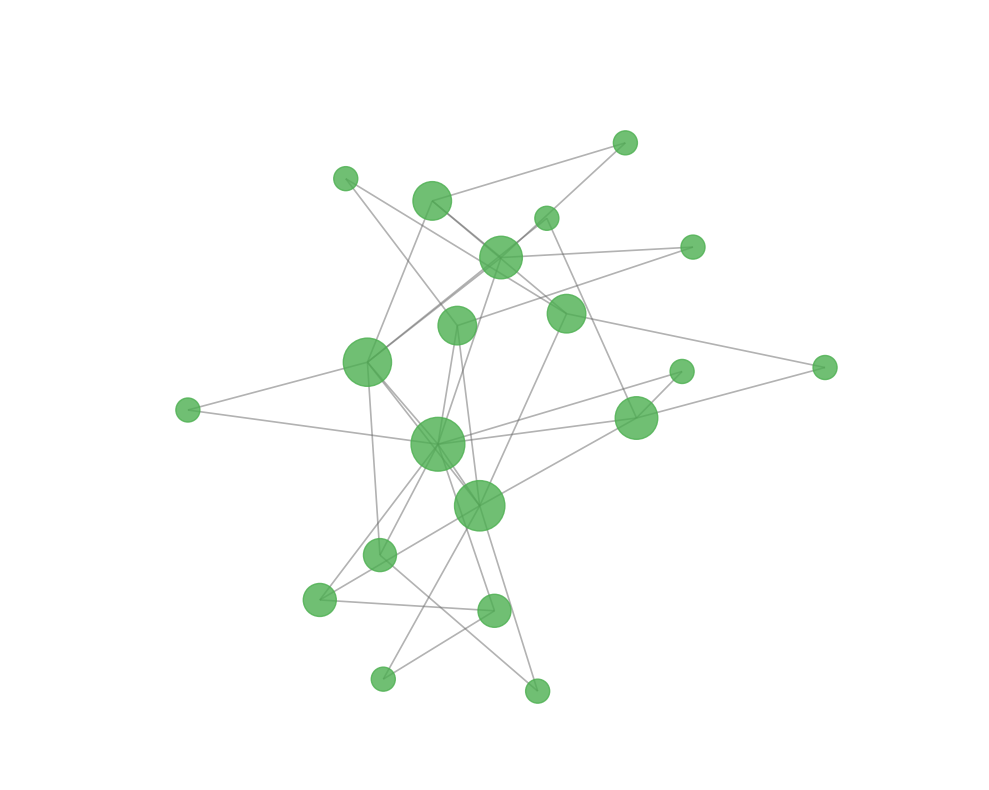
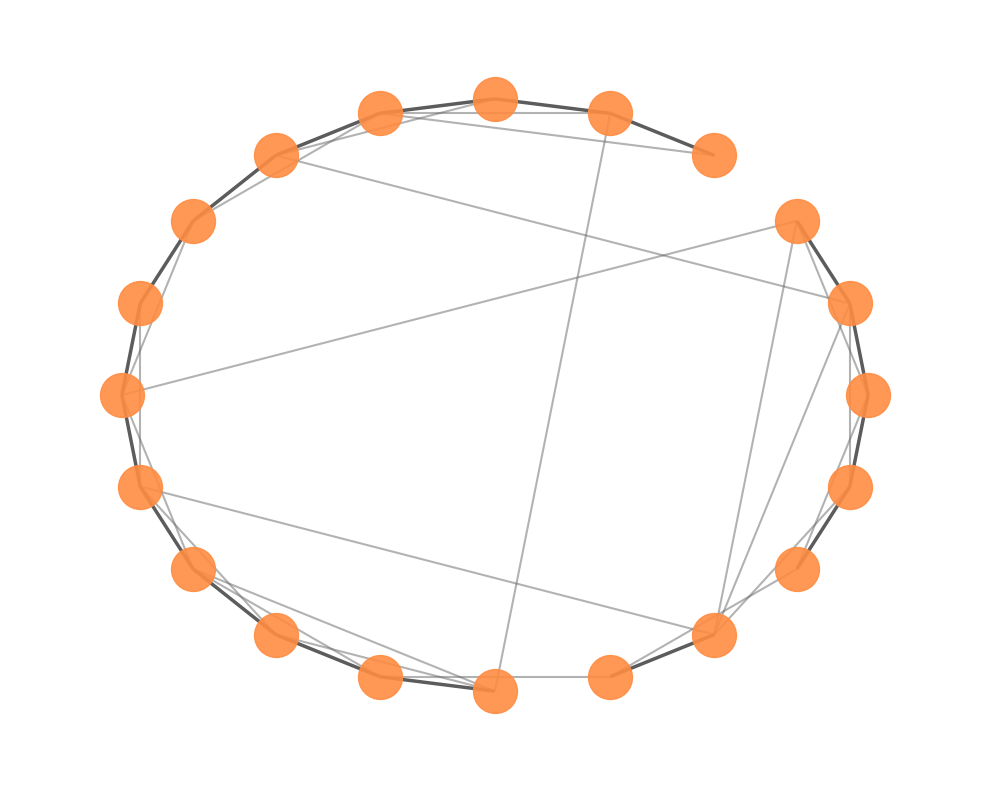
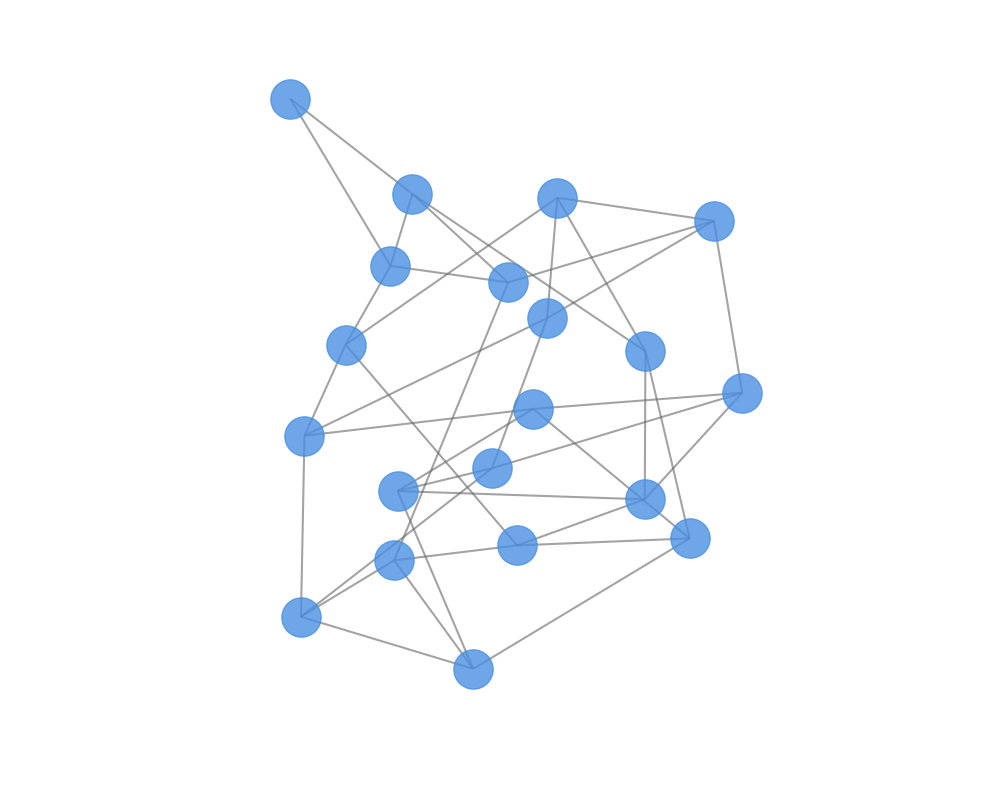

Reproduce these figures in Python, in order.
import matplotlib.pyplot as plt
import networkx as nx
import numpy as np
import random
from typing import Tuple


class NetworkAnalyzer:
    """Single responsibility: Calculate network metrics."""
    
    @staticmethod
    def calculate_metrics(graph: nx.Graph) -> dict:
        """Calculate key network metrics."""
        metrics = {}
        
        # Clustering coefficient
        metrics['clustering'] = nx.average_clustering(graph)
        
        # Average shortest path length
        if nx.is_connected(graph):
            metrics['avg_path'] = nx.average_shortest_path_length(graph)
        else:
            # For disconnected graphs, calculate for largest component
            largest_cc = max(nx.connected_components(graph), key=len)
            subgraph = graph.subgraph(largest_cc)
            metrics['avg_path'] = nx.average_shortest_path_length(subgraph)
        
        # Centrality measures
        centrality = nx.degree_centrality(graph)
        metrics['max_centrality'] = max(centrality.values())
        metrics['centrality_var'] = np.var(list(centrality.values()))
        
        return metrics
    
    @staticmethod
    def print_metrics(graph: nx.Graph, network_type: str = "Network"):
        """Print network metrics in a formatted way."""
        metrics = NetworkAnalyzer.calculate_metrics(graph)
        
        print(f"\n{network_type} Metrics:")
        print(f"Clustering: {metrics['clustering']:.3f}")
        print(f"Avg Path: {metrics['avg_path']:.2f}")
        print(f"Max Centrality: {metrics['max_centrality']:.3f}")
        print(f"Centrality Var: {metrics['centrality_var']:.3f}")


class NetworkVisualizer:
    """Single responsibility: Generate different network topologies."""
    
    def __init__(self, node_count: int = 20, target_degree: int = 4):
        self.node_count = node_count
        self.target_degree = target_degree
        self.graph = None
    
    def generate_degree_constrained_network(self) -> nx.Graph:
        """Generate a degree-constrained network."""
        self.graph = nx.Graph()
        nodes = list(range(self.node_count))
        self.graph.add_nodes_from(nodes)
        
        # Create degree-constrained connections
        for node in nodes:
            current_degree = self.graph.degree(node)
            connections_needed = self.target_degree - current_degree
            
            if connections_needed > 0:
                candidates = [n for n in nodes 
                            if n != node 
                            and not self.graph.has_edge(node, n)
                            and self.graph.degree(n) < self.target_degree]
                
                # Connect to random candidates
                np.random.shuffle(candidates)
                for candidate in candidates[:connections_needed]:
                    if self.graph.degree(candidate) < self.target_degree:
                        self.graph.add_edge(node, candidate)
        
        return self.graph
    
    def generate_small_world_network(self, rewiring_probability: float = 0.1) -> nx.Graph:
        """Generate small-world network using Watts-Strogatz algorithm."""
        if self.node_count < self.target_degree:
            raise ValueError("Node count must be >= target degree")
        
        # Start with regular ring lattice
        self.graph = self._create_regular_ring(self.node_count, self.target_degree)
        
        # Rewire edges with given probability
        self._rewire_edges(rewiring_probability)
        
        return self.graph
    
    def generate_scale_free_network(self, m_edges: int = 2) -> nx.Graph:
        """Generate scale-free network using Barabási-Albert preferential attachment."""
        if self.node_count < m_edges + 1:
            raise ValueError("Node count must be > m_edges")
        
        # Create initial complete graph with m_edges+1 nodes
        self.graph = nx.complete_graph(m_edges + 1)
        
        # Add remaining nodes using preferential attachment
        for new_node in range(m_edges + 1, self.node_count):
            # Calculate attachment probabilities based on current degrees
            degrees = dict(self.graph.degree())
            total_degree = sum(degrees.values())
            
            if total_degree == 0:
                # Fallback: random attachment
                targets = random.sample(list(self.graph.nodes()), m_edges)
            else:
                # Preferential attachment
                targets = []
                candidates = list(self.graph.nodes())
                
                for _ in range(m_edges):
                    if not candidates:
                        break
                    
                    # Calculate probabilities proportional to degree
                    candidate_degrees = [degrees[node] for node in candidates]
                    candidate_total = sum(candidate_degrees)
                    
                    if candidate_total == 0:
                        # All candidates have degree 0, use uniform random
                        target = random.choice(candidates)
                    else:
                        # Normalize probabilities to ensure they sum to 1
                        probs = [deg / candidate_total for deg in candidate_degrees]
                        target = np.random.choice(candidates, p=probs)
                    
                    targets.append(target)
                    candidates.remove(target)  # Avoid multiple edges to same node
            
            # Add new node and connect to targets
            self.graph.add_node(new_node)
            for target in targets:
                self.graph.add_edge(new_node, target)
        
        return self.graph
    
    def _create_regular_ring(self, n: int, k: int) -> nx.Graph:
        """Create regular ring lattice where each node connects to k nearest neighbors."""
        graph = nx.Graph()
        nodes = list(range(n))
        graph.add_nodes_from(nodes)
        
        # Connect each node to k/2 neighbors on each side
        for node in nodes:
            for j in range(1, k // 2 + 1):
                neighbor = (node + j) % n
                graph.add_edge(node, neighbor)
        
        return graph
    
    def _rewire_edges(self, probability: float):
        """Rewire edges with given probability to create small-world properties."""
        edges_to_rewire = list(self.graph.edges())
        nodes = list(self.graph.nodes())
        
        for u, v in edges_to_rewire:
            if np.random.random() < probability:
                # Remove original edge
                self.graph.remove_edge(u, v)
                
                # Find new target (avoid self-loops and existing edges)
                candidates = [n for n in nodes 
                            if n != u and not self.graph.has_edge(u, n)]
                
                if candidates:
                    new_target = np.random.choice(candidates)
                    self.graph.add_edge(u, new_target)
    
    def get_layout_positions(self, layout_type: str = "spring") -> dict:
        """Generate layout positions."""
        if layout_type == "circular":
            return nx.circular_layout(self.graph)
        else:
            return nx.spring_layout(self.graph, k=1, iterations=50, seed=42)


class NetworkRenderer:
    """Single responsibility: Render network visualization."""
    
    def __init__(self, figsize: Tuple[float, float] = (10, 8)):
        self.figsize = figsize
    
    def render(self, graph: nx.Graph, positions: dict, save_path: str = None, 
               network_type: str = "degree_constrained"):
        """Render the network with transparent background."""
        fig, ax = plt.subplots(figsize=self.figsize)
        
        # Configure transparent background
        fig.patch.set_alpha(0.0)
        ax.set_facecolor('none')
        
        if network_type == "small_world":
            self._render_small_world(graph, positions, ax)
        elif network_type == "scale_free":
            self._render_scale_free(graph, positions, ax)
        else:
            self._render_standard(graph, positions, ax)
        
        # Remove axes and margins
        ax.set_xlim(-1.3, 1.3)
        ax.set_ylim(-1.3, 1.3)
        ax.axis('off')
        plt.tight_layout()
        
        if save_path:
            plt.savefig(save_path, transparent=True, dpi=300, bbox_inches='tight')
        
        plt.show()
    
    def _render_standard(self, graph: nx.Graph, positions: dict, ax):
        """Render standard network (degree-constrained)."""
        node_size = 800
        node_color = '#4A90E2'  # Blue
        edge_color = '#666666'
        edge_width = 1.5
        
        nx.draw_networkx_nodes(graph, positions, 
                             node_size=node_size,
                             node_color=node_color,
                             alpha=0.8,
                             ax=ax)
        
        nx.draw_networkx_edges(graph, positions,
                             edge_color=edge_color,
                             width=edge_width,
                             alpha=0.6,
                             ax=ax)
    
    def _render_small_world(self, graph: nx.Graph, positions: dict, ax):
        """Render small-world network with ring structure and shortcuts."""
        # Identify regular ring edges vs shortcuts
        n = graph.number_of_nodes()
        nodes = list(graph.nodes())
        
        ring_edges = []
        shortcut_edges = []
        
        for u, v in graph.edges():
            # Check if edge is part of regular ring (adjacent nodes in circular layout)
            node_diff = abs(u - v)
            if node_diff == 1 or node_diff == n - 1:  # Adjacent or wrap-around edge
                ring_edges.append((u, v))
            else:
                shortcut_edges.append((u, v))
        
        # Draw nodes (orange/yellow like in image)
        nx.draw_networkx_nodes(graph, positions,
                             node_size=1000,
                             node_color='#FF8C42',  # Orange
                             alpha=0.9,
                             ax=ax)
        
        # Draw ring edges (thicker, darker)
        if ring_edges:
            nx.draw_networkx_edges(graph, positions,
                                 edgelist=ring_edges,
                                 edge_color='#333333',
                                 width=2.5,
                                 alpha=0.8,
                                 ax=ax)
        
        # Draw shortcut edges (thinner, lighter)
        if shortcut_edges:
            nx.draw_networkx_edges(graph, positions,
                                 edgelist=shortcut_edges,
                                 edge_color='#666666',
                                 width=1.5,
                                 alpha=0.5,
                                 ax=ax)
    
    def _render_scale_free(self, graph: nx.Graph, positions: dict, ax):
        """Render scale-free network with variable node sizes based on degree."""
        # Calculate degrees for node sizing
        degrees = dict(graph.degree())
        max_degree = max(degrees.values()) if degrees else 1
        min_degree = min(degrees.values()) if degrees else 1
        
        # Scale node sizes based on degree (hubs larger)
        min_size = 300
        max_size = 1500
        node_sizes = []
        
        for node in graph.nodes():
            degree = degrees[node]
            # Logarithmic scaling for better visual distinction
            if max_degree > min_degree:
                normalized = (np.log(degree + 1) - np.log(min_degree + 1)) / \
                           (np.log(max_degree + 1) - np.log(min_degree + 1))
            else:
                normalized = 0.5
            size = min_size + (max_size - min_size) * normalized
            node_sizes.append(size)
        
        # Draw nodes with variable sizes (green like in image)
        nx.draw_networkx_nodes(graph, positions,
                             node_size=node_sizes,
                             node_color='#4CAF50',  # Green
                             alpha=0.8,
                             ax=ax)
        
        # Draw edges (standard styling)
        nx.draw_networkx_edges(graph, positions,
                             edge_color='#666666',
                             width=1.2,
                             alpha=0.5,
                             ax=ax)


class NetworkGenerator:
    """Main coordinator following Open/Closed principle."""
    
    def __init__(self, node_count: int = 20, target_degree: int = 4):
        self.visualizer = NetworkVisualizer(node_count, target_degree)
        self.renderer = NetworkRenderer()
        self.analyzer = NetworkAnalyzer()
    
    def create_degree_constrained_visualization(self, save_path: str = None):
        """Generate and render degree-constrained network."""
        graph = self.visualizer.generate_degree_constrained_network()
        positions = self.visualizer.get_layout_positions("spring")
        self.renderer.render(graph, positions, save_path, "degree_constrained")
        return graph
    
    def create_small_world_visualization(self, rewiring_probability: float = 0.1, save_path: str = None):
        """Generate and render small-world network with circular layout."""
        graph = self.visualizer.generate_small_world_network(rewiring_probability)
        positions = self.visualizer.get_layout_positions("circular")
        self.renderer.render(graph, positions, save_path, "small_world")
        return graph
    
    def create_scale_free_visualization(self, m_edges: int = 2, save_path: str = None):
        """Generate and render scale-free network with spring layout."""
        graph = self.visualizer.generate_scale_free_network(m_edges)
        positions = self.visualizer.get_layout_positions("spring")
        self.renderer.render(graph, positions, save_path, "scale_free")
        return graph


# Usage Examples
if __name__ == "__main__":
    # Create networks similar to reference images
    generator = NetworkGenerator(node_count=20, target_degree=4)
    analyzer = NetworkAnalyzer()
    
    print("Generating scale-free network...")
    sf_network = generator.create_scale_free_visualization(m_edges=2, save_path="scale_free.png")
    analyzer.print_metrics(sf_network, "Scale-Free Network")
    
    print("\nGenerating small-world network...")
    sw_network = generator.create_small_world_visualization(0.3, "small_world.png")
    analyzer.print_metrics(sw_network, "Small-World Network")
    
    print("\nGenerating degree-constrained network...")
    dc_network = generator.create_degree_constrained_visualization("degree_constrained.png")
    analyzer.print_metrics(dc_network, "Degree-Constrained Network")
